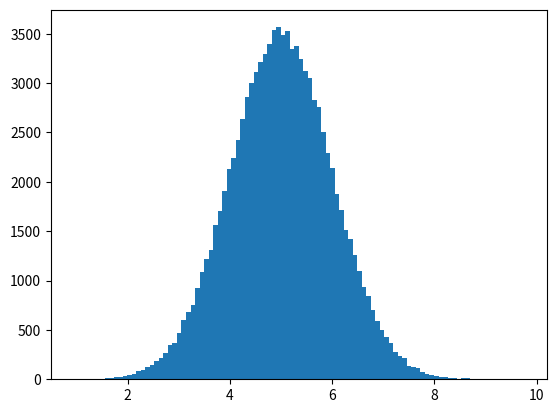

Reproduce this figure in Python.
# Normal Data Dist (Bell Curve Graph): In numpy probabiliitiy theory this kind of data list is known as normal data dist or Gaussian Data Dist,  where the values are concentrated around a given value
# a example of normal data dist:
import numpy as np
import matplotlib.pyplot as plt
x=np.random.normal(5.0,1.0, 100000)
plt.hist(x, 100)
plt.show()

# a normal data dist is also known as bell curve because of its bell shape.
